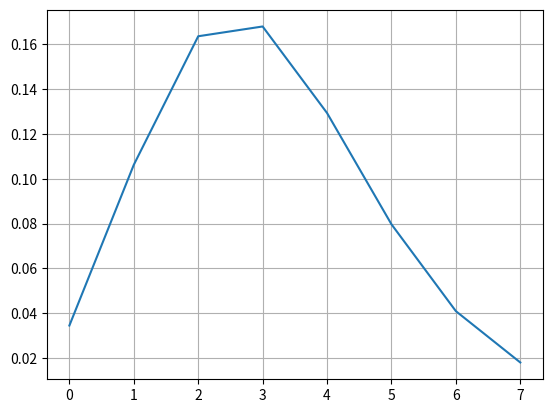

Write Python code to recreate this figure. (Note: this script raises an exception after producing the figure.)
import math
import matplotlib.pyplot as plt

def printPlot(x, y, legend = []):
    fig, ax = plt.subplots()
    ax.grid(True)
    ax.plot(x, y, linestyle="solid")
    ax.fill_between(x, y, where = y > [0],
                    color='green', alpha=0.3)
    if legend:
        lgnd = ax.legend(legend, loc='upper center', shadow=True)
        lgnd.get_frame().set_facecolor('#ffb19a')
    plt.show()

class Channel4QS:

    def __init__(self, lambda_):

        nChannel = 4

        n_p = 8
        p = [0] * n_p

        t0 = sum([((lambda_ ** k) / math.factorial(k)) for k in range(nChannel + 1)])
        t1 = lambda_ / (nChannel - lambda_)
        t2 = (lambda_ ** nChannel) / math.factorial(nChannel)
        B =  t0 + t1 * t2


        print(B)
        for k in range(n_p):
            p[k] = ((lambda_ ** k) / math.factorial(k)) / int(B)

        for i in p:
            print(i)

        if 1 - sum(p) < 0.0000001:
            print("OK")
        else:
            print(p, sum(p))

        printPlot(range(n_p), p)

        D_n = t1 * t2 / B

        print(t1)
        print(t2)
        print(D_n)
        t = 0.4

        pw = -(nChannel - lambda_) * t
        print(pw)
        P_t = D_n * math.exp(pw)
        print(P_t)

        S = lambda_ / (nChannel * lambda_) * D_n

        print(S)

        Y = S / lambda_

        print(Y)

        VP = (lambda_ / nChannel) ** (nChannel - 1) * D_n

        print(VP)

if __name__ == "__main__":

    lambda_ = 3.08

    p = Channel4QS(lambda_)